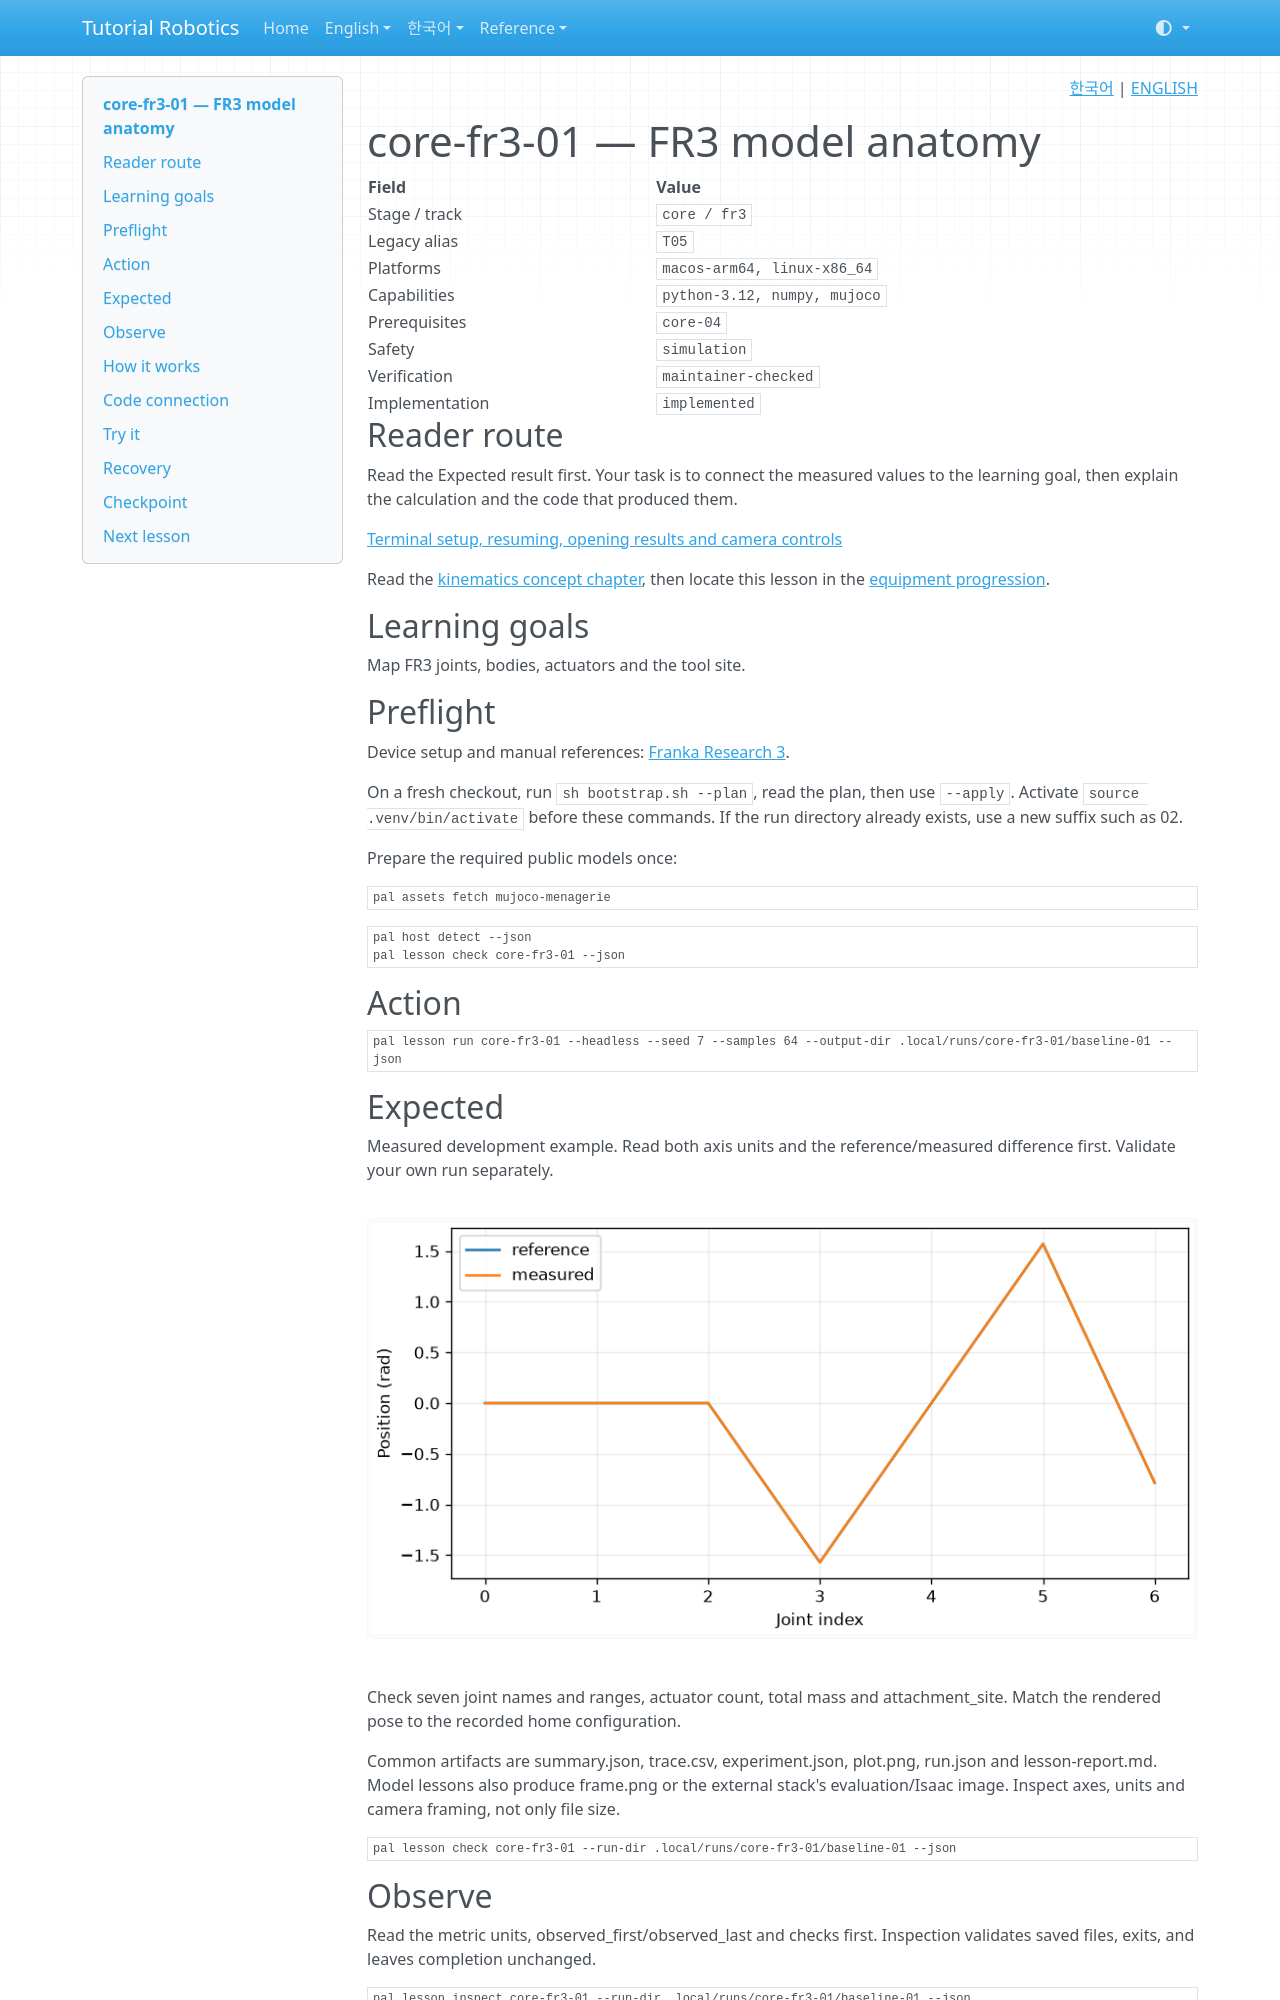

repository: terryum/tutorial-robotics · page: en/lessons/core-fr3-01/index.html · generator: mkdocs

<!-- pal:language:start -->
<p align="right">
  <a href="../../ko/lessons/core-fr3-01.md" lang="ko">한국어</a> | <a href="core-fr3-01.md" lang="en">ENGLISH</a>
</p>
<!-- pal:language:end -->

# core-fr3-01 — FR3 model anatomy

<!-- pal:metadata:start -->
| Field | Value |
|---|---|
| Stage / track | `core / fr3` |
| Legacy alias | `T05` |
| Platforms | `macos-arm64, linux-x86_64` |
| Capabilities | `python-3.12, numpy, mujoco` |
| Prerequisites | `core-04` |
| Safety | `simulation` |
| Verification | `maintainer-checked` |
| Implementation | `implemented` |
<!-- pal:metadata:end -->

## Reader route

Read the Expected result first. Your task is to connect the measured values to the learning goal, then explain the calculation and the code that produced them.

[Terminal setup, resuming, opening results and camera controls](../READER_GUIDE.md)

Read the [kinematics concept chapter](../concepts/kinematics.md), then locate this lesson in the [equipment progression](../equipment-stages.md).

## Learning goals

Map FR3 joints, bodies, actuators and the tool site.

## Preflight

Device setup and manual references: [Franka Research 3](../setup/fr3.md).

On a fresh checkout, run `sh bootstrap.sh --plan`, read the plan, then use `--apply`. Activate `source .venv/bin/activate` before these commands. If the run directory already exists, use a new suffix such as 02.

Prepare the required public models once:

```bash
pal assets fetch mujoco-menagerie
```

```bash
pal host detect --json
pal lesson check core-fr3-01 --json
```

## Action

```bash
pal lesson run core-fr3-01 --headless --seed 7 --samples 64 --output-dir .local/runs/core-fr3-01/baseline-01 --json
```

## Expected

Measured development example. Read both axis units and the reference/measured difference first. Validate your own run separately.

![core-fr3-01 measured plot](../../assets/examples/core-fr3-01-plot.png)

Check seven joint names and ranges, actuator count, total mass and attachment_site. Match the rendered pose to the recorded home configuration.

Common artifacts are summary.json, trace.csv, experiment.json, plot.png, run.json and lesson-report.md. Model lessons also produce frame.png or the external stack's evaluation/Isaac image. Inspect axes, units and camera framing, not only file size.

```bash
pal lesson check core-fr3-01 --run-dir .local/runs/core-fr3-01/baseline-01 --json
```

## Observe

Read the metric units, observed_first/observed_last and checks first. Inspection validates saved files, exits, and leaves completion unchanged.

```bash
pal lesson inspect core-fr3-01 --run-dir .local/runs/core-fr3-01/baseline-01 --json
```

Open the plot on macOS (closing the image preserves the run):

```bash
open .local/runs/core-fr3-01/baseline-01/plot.png
```

On other systems, open the same PNG in your file manager. Read the raw values from this JSON:

```bash
python -m json.tool .local/runs/core-fr3-01/baseline-01/experiment.json
```

## How it works

Joint indices are model-specific. The attachment_site is a location on the final link; its world position changes with the joint angles. Read model limits rather than inventing a generic seven-joint range.

$$
{}^Wp={}^WT_T(q)\,{}^Tp
$$

Symbols, units and assumptions: p: homogeneous point; translation: m; q: rad; W: world, T: tool.

Worked calculation (not a measured run result): [0,0,0,1] maps to the transform translation column.

Practical connection: Sensor state must use the same joint names and frames as the display.
